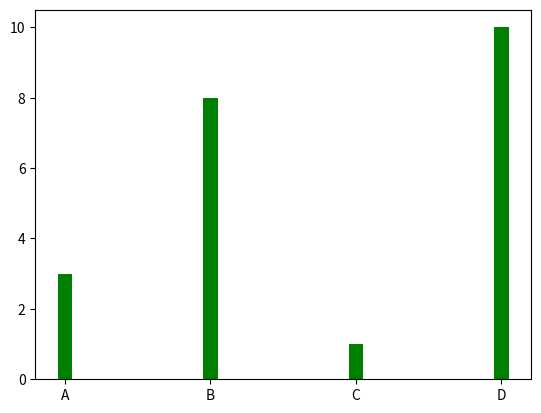

Write Python code to recreate this figure.
import matplotlib.pyplot as plt
import numpy as np

x = np.array(["A", "B", "C", "D"])
y = np.array([3, 8, 1, 10])

plt.bar(x, y, width = 0.1, color = 'green')
plt.show()
